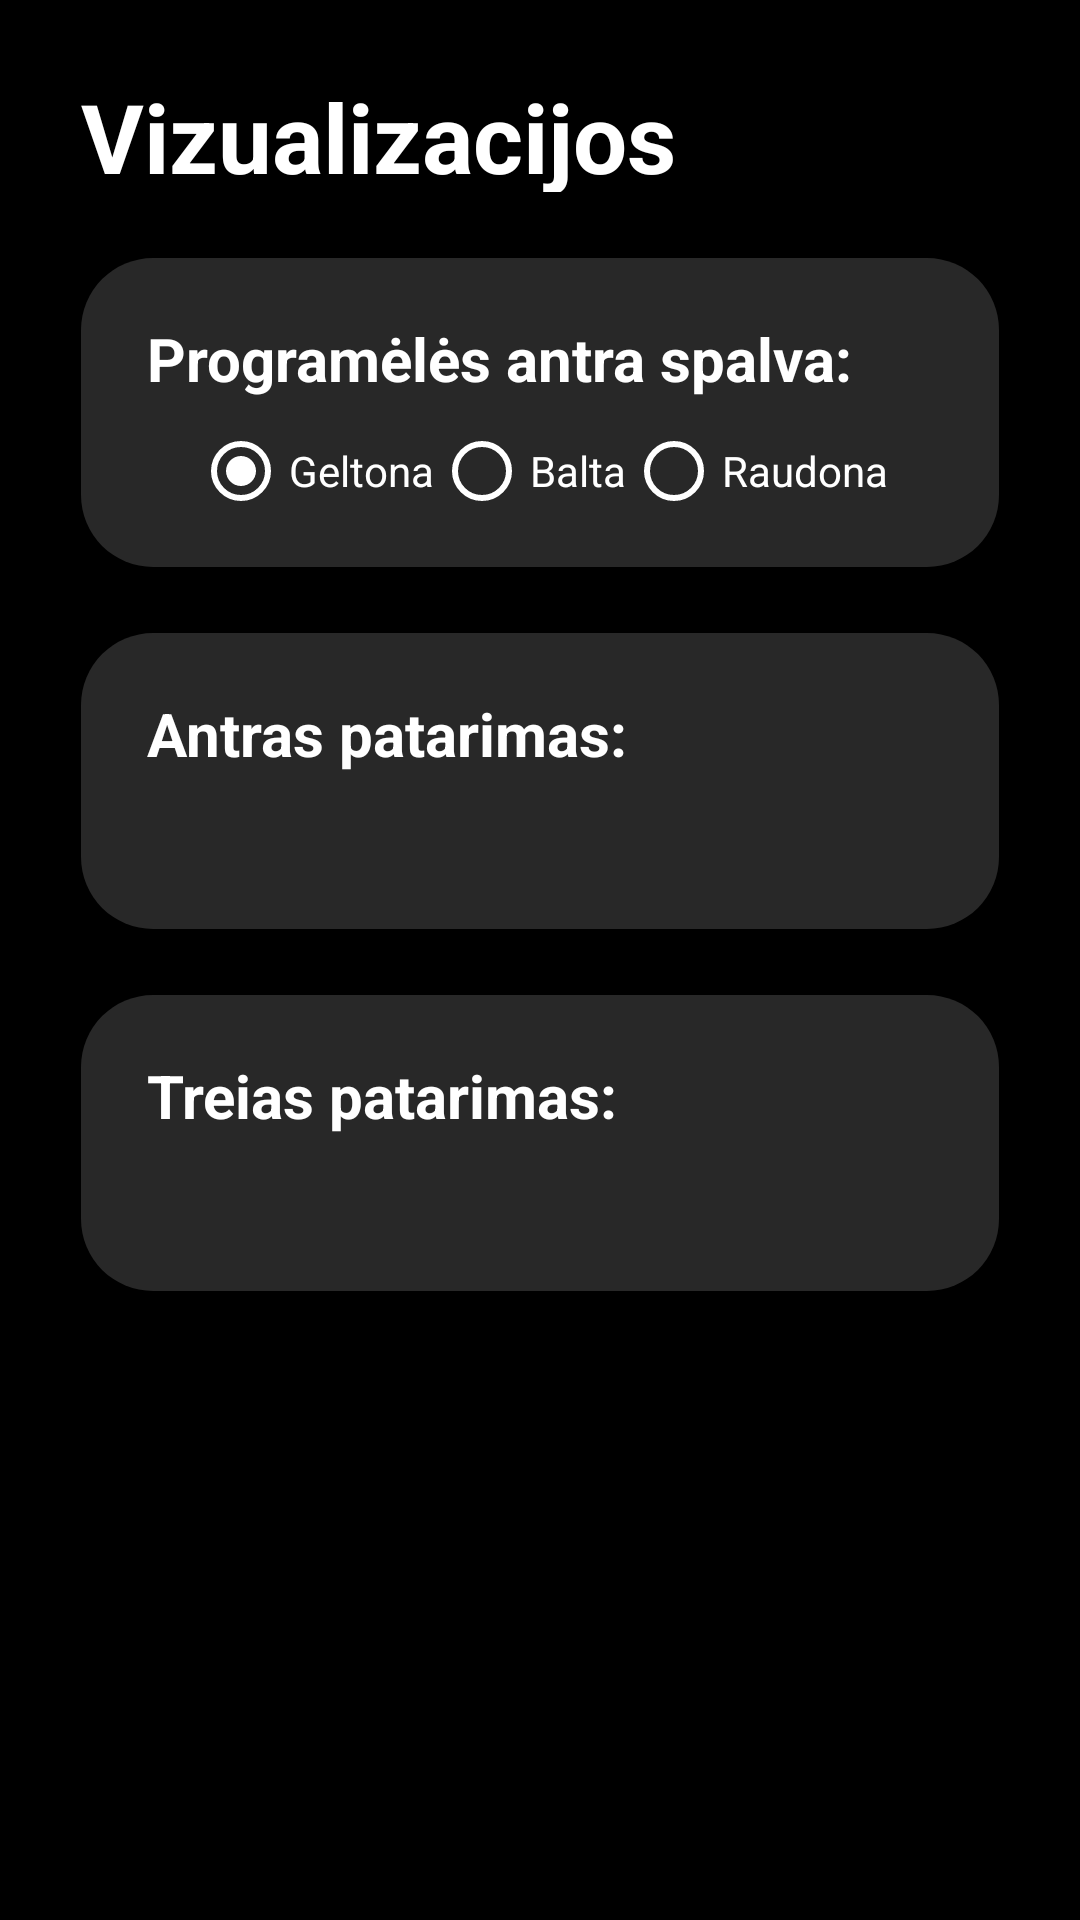

Reconstruct the res/layout file that produces this screen, plus the resources it refers to.
<!-- AndroidManifest.xml: application theme Theme.Text3 -->
<!-- res/layout/activity_visuals.xml -->
<?xml version="1.0" encoding="utf-8"?>
<androidx.constraintlayout.widget.ConstraintLayout xmlns:android="http://schemas.android.com/apk/res/android"
    xmlns:app="http://schemas.android.com/apk/res-auto"
    xmlns:tools="http://schemas.android.com/tools"
    android:layout_width="match_parent"
    android:layout_height="match_parent"
    android:background="@color/black"
    tools:context=".MainActivity">

    <ScrollView
        android:layout_width="0dp"
        android:layout_height="0dp"
        app:layout_constraintBottom_toBottomOf="parent"
        app:layout_constraintEnd_toEndOf="parent"
        app:layout_constraintStart_toStartOf="parent"
        app:layout_constraintTop_toTopOf="parent">

        <androidx.constraintlayout.widget.ConstraintLayout
            android:layout_width="match_parent"
            android:layout_height="wrap_content">

            <TextView
                android:id="@+id/Usagename"
                android:layout_width="match_parent"
                android:layout_height="40dp"
                android:layout_marginLeft="27dp"
                android:layout_marginRight="27dp"
                android:layout_marginTop="24dp"
                android:text="Vizualizacijos"
                android:textColor="@color/white"
                android:textSize="32sp"
                android:textStyle="bold"
                app:layout_constraintEnd_toEndOf="parent"
                app:layout_constraintHorizontal_bias="0.0"
                app:layout_constraintStart_toStartOf="parent"
                app:layout_constraintTop_toTopOf="parent" />

            <FrameLayout
                android:id="@+id/Usagetip1"
                android:layout_width="match_parent"
                android:layout_height="wrap_content"
                android:layout_marginLeft="27dp"
                android:layout_marginRight="27dp"
                android:layout_marginTop="22dp"
                android:background="@drawable/round_fragment_corners"
                app:layout_constraintEnd_toEndOf="parent"
                app:layout_constraintStart_toStartOf="parent"
                app:layout_constraintTop_toBottomOf="@+id/Usagename">

                <androidx.constraintlayout.widget.ConstraintLayout
                    android:layout_width="match_parent"
                    android:layout_height="match_parent"
                    android:padding="16dp">

                    <TextView
                        android:id="@+id/firsttipname"
                        android:layout_width="match_parent"
                        android:layout_height="wrap_content"
                        android:layout_marginTop="4dp"
                        android:layout_marginStart="6dp"
                        android:layout_marginEnd="6dp"
                        android:text="Programėlės antra spalva:"
                        android:textColor="@android:color/white"
                        android:textSize="20sp"
                        android:textStyle="bold"
                        app:layout_constraintEnd_toEndOf="parent"
                        app:layout_constraintHorizontal_bias="0.0"
                        app:layout_constraintStart_toStartOf="parent"
                        app:layout_constraintTop_toTopOf="parent" />

                    <RadioGroup
                        android:id="@+id/colorChoices"
                        android:layout_width="wrap_content"
                        android:layout_height="wrap_content"
                        android:orientation="horizontal"
                        app:layout_constraintTop_toBottomOf="@id/firsttipname"
                        app:layout_constraintStart_toStartOf="parent"
                        app:layout_constraintEnd_toEndOf="parent"
                        android:layout_marginTop="8dp">

                        <RadioButton
                            android:id="@+id/redRadioButton"
                            android:layout_width="wrap_content"
                            android:layout_height="wrap_content"
                            android:text="Geltona"
                            android:checked="true"
                            android:textColor="@android:color/white"
                            android:buttonTint="@android:color/white"/>

                        <RadioButton
                            android:id="@+id/whiteRadioButton"
                            android:layout_width="wrap_content"
                            android:layout_height="wrap_content"
                            android:text="Balta"
                            android:textColor="@android:color/white"
                            android:buttonTint="@android:color/white"/>

                        <RadioButton
                            android:id="@+id/yellowRadioButton"
                            android:layout_width="wrap_content"
                            android:layout_height="wrap_content"
                            android:text="Raudona"
                            android:textColor="@android:color/white"
                            android:buttonTint="@android:color/white"/>

                    </RadioGroup>

                </androidx.constraintlayout.widget.ConstraintLayout>

            </FrameLayout>

            <FrameLayout
                android:id="@+id/Usagetip2"
                android:layout_width="match_parent"
                android:layout_height="wrap_content"
                android:layout_marginLeft="27dp"
                android:layout_marginRight="27dp"
                android:layout_marginTop="22dp"
                android:background="@drawable/round_fragment_corners"
                app:layout_constraintEnd_toEndOf="parent"
                app:layout_constraintStart_toStartOf="parent"
                app:layout_constraintTop_toBottomOf="@+id/Usagetip1">

                <androidx.constraintlayout.widget.ConstraintLayout
                    android:layout_width="match_parent"
                    android:layout_height="match_parent"
                    android:padding="16dp">

                    <TextView
                        android:id="@+id/secondtipname"
                        android:layout_width="match_parent"
                        android:layout_height="wrap_content"
                        android:layout_marginTop="4dp"
                        android:layout_marginStart="6dp"
                        android:layout_marginEnd="6dp"
                        android:text="Antras patarimas:"
                        android:textColor="@android:color/white"
                        android:textSize="20sp"
                        android:textStyle="bold"
                        app:layout_constraintEnd_toEndOf="parent"
                        app:layout_constraintHorizontal_bias="0.0"
                        app:layout_constraintStart_toStartOf="parent"
                        app:layout_constraintTop_toTopOf="parent" />

                    <TextView
                        android:id="@+id/tiptext2"
                        android:layout_width="match_parent"
                        android:layout_height="wrap_content"
                        android:layout_marginTop="8dp"
                        android:layout_marginStart="6dp"
                        android:layout_marginEnd="6dp"
                        android:layout_marginBottom="6dp"
                        android:text=""
                        android:textColor="@android:color/white"
                        android:textSize="16sp"
                        app:layout_constraintBottom_toBottomOf="parent"
                        app:layout_constraintTop_toBottomOf="@+id/secondtipname"
                        tools:layout_editor_absoluteX="16dp" />



                </androidx.constraintlayout.widget.ConstraintLayout>

            </FrameLayout>

            <FrameLayout
                android:id="@+id/Usagetip3"
                android:layout_width="match_parent"
                android:layout_height="wrap_content"
                android:layout_marginLeft="27dp"
                android:layout_marginRight="27dp"
                android:layout_marginTop="22dp"
                android:background="@drawable/round_fragment_corners"
                app:layout_constraintEnd_toEndOf="parent"
                app:layout_constraintStart_toStartOf="parent"
                app:layout_constraintTop_toBottomOf="@+id/Usagetip2">

                <androidx.constraintlayout.widget.ConstraintLayout
                    android:layout_width="match_parent"
                    android:layout_height="match_parent"
                    android:padding="16dp">

                    <TextView
                        android:id="@+id/thirdtipname"
                        android:layout_width="match_parent"
                        android:layout_height="wrap_content"
                        android:layout_marginTop="4dp"
                        android:layout_marginStart="6dp"
                        android:layout_marginEnd="6dp"
                        android:text="Treias patarimas:"
                        android:textColor="@android:color/white"
                        android:textSize="20sp"
                        android:textStyle="bold"
                        app:layout_constraintEnd_toEndOf="parent"
                        app:layout_constraintHorizontal_bias="0.0"
                        app:layout_constraintStart_toStartOf="parent"
                        app:layout_constraintTop_toTopOf="parent" />

                    <TextView
                        android:id="@+id/tiptext3"
                        android:layout_width="match_parent"
                        android:layout_height="wrap_content"
                        android:layout_marginTop="8dp"
                        android:layout_marginStart="6dp"
                        android:layout_marginEnd="6dp"
                        android:layout_marginBottom="6dp"
                        android:text=""
                        android:textColor="@android:color/white"
                        android:textSize="16sp"
                        app:layout_constraintBottom_toBottomOf="parent"
                        app:layout_constraintTop_toBottomOf="@+id/thirdtipname"
                        tools:layout_editor_absoluteX="16dp" />



                </androidx.constraintlayout.widget.ConstraintLayout>

            </FrameLayout>

        </androidx.constraintlayout.widget.ConstraintLayout>

    </ScrollView>

    <androidx.constraintlayout.widget.Guideline
        android:id="@+id/guideline"
        android:layout_width="wrap_content"
        android:layout_height="wrap_content"
        android:orientation="vertical"
        app:layout_constraintGuide_begin="27dp" />

    <androidx.constraintlayout.widget.Guideline
        android:id="@+id/guideline2"
        android:layout_width="wrap_content"
        android:layout_height="wrap_content"
        android:orientation="vertical"
        app:layout_constraintGuide_end="27dp" />

</androidx.constraintlayout.widget.ConstraintLayout>
<!-- resources referenced by this layout -->
<resources>
  <color name="black">#FF000000</color>
  <color name="white">#FFFFFFFF</color>
  <!-- drawable round_fragment_corners (drawable) -->
  <?xml version="1.0" encoding="utf-8"?>
  <shape xmlns:android="http://schemas.android.com/apk/res/android">
      <solid android:color="#282828" />
      <corners android:radius="24dp" />
  </shape>
  <style name="Theme.Text3" parent="Base.Theme.Text3">
          <item name="android:textColor">@color/white</item>
          
      </style>
  <style name="Base.Theme.Text3" parent="Theme.AppCompat.Light.NoActionBar">
          
          
      </style>
</resources>
